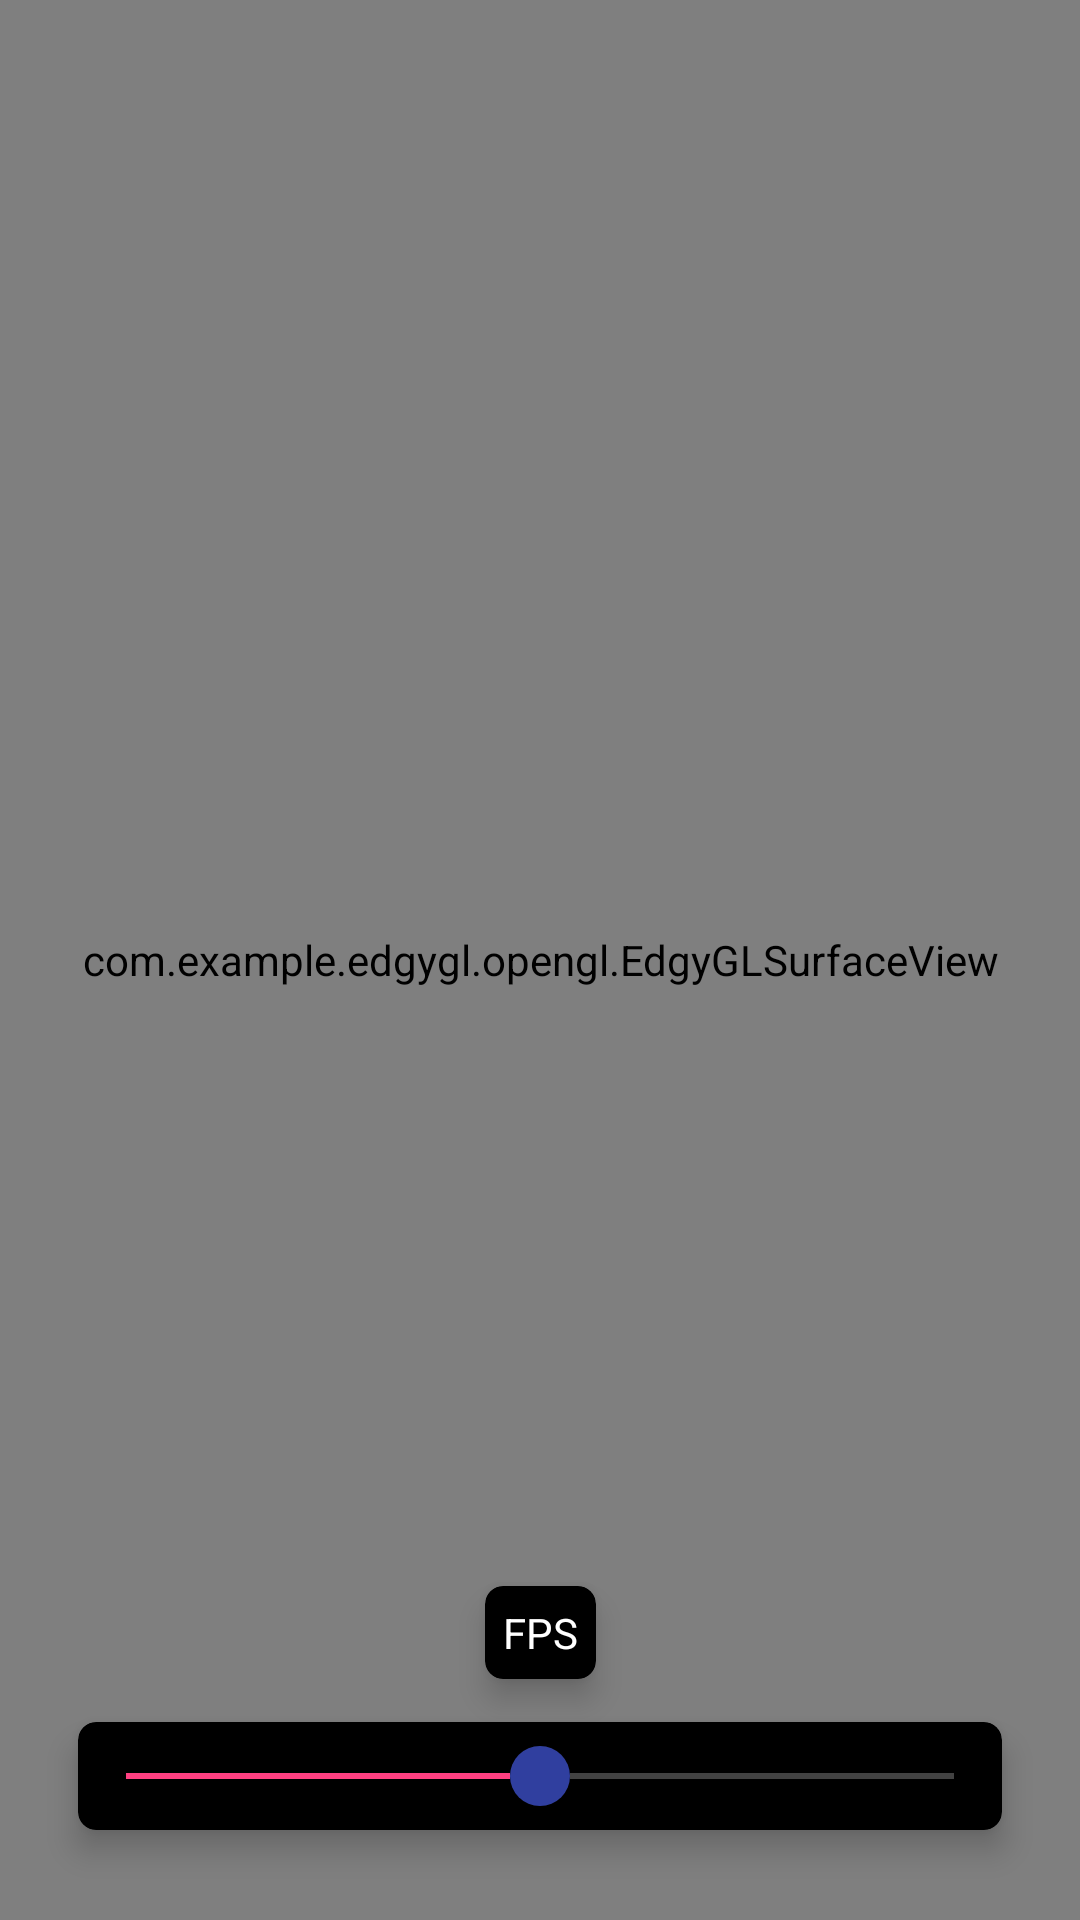

Reconstruct the res/layout file that produces this screen, plus the resources it refers to.
<!-- AndroidManifest.xml: application theme AppTheme -->
<!-- res/layout/activity_main.xml -->
<?xml version="1.0" encoding="utf-8"?>
<androidx.constraintlayout.widget.ConstraintLayout xmlns:android="http://schemas.android.com/apk/res/android"
        xmlns:app="http://schemas.android.com/apk/res-auto"
        xmlns:tools="http://schemas.android.com/tools"
        android:id="@+id/main_constraint_layout"
        android:layout_width="match_parent"
        android:layout_height="match_parent"
        tools:context=".activities.MainActivity">

    <com.example.edgygl.opengl.EdgyGLSurfaceView
            android:id="@+id/gl_surface_view"
            android:layout_width="match_parent"
            android:layout_height="match_parent"
            app:layout_constraintBottom_toTopOf="parent"
            app:layout_constraintEnd_toEndOf="parent"
            app:layout_constraintStart_toStartOf="parent"
            app:layout_constraintTop_toTopOf="parent" />

    <androidx.constraintlayout.widget.Guideline
            android:id="@+id/guideline"
            android:layout_width="wrap_content"
            android:layout_height="0dp"
            android:orientation="horizontal"
            app:layout_constraintGuide_percent=".85" />

    <androidx.cardview.widget.CardView
            android:id="@+id/fps_cardview"
            style="@style/BasicCardViewStyle"
            android:layout_width="wrap_content"
            android:layout_height="wrap_content"
            app:layout_constraintBottom_toBottomOf="@+id/guideline"
            app:layout_constraintEnd_toEndOf="parent"
            app:layout_constraintStart_toStartOf="parent"
            app:layout_constraintTop_toTopOf="@+id/guideline">

        <TextView
                android:id="@+id/fps_textview"
                android:layout_width="wrap_content"
                android:layout_height="wrap_content"
                android:padding="6dp"
                android:text="FPS" />
    </androidx.cardview.widget.CardView>

    <androidx.cardview.widget.CardView
            android:id="@+id/threshold_slider_cardview"
            style="@style/BasicCardViewStyle"
            android:layout_width="match_parent"
            android:layout_height="wrap_content"
            android:layout_marginStart="26dp"
            android:layout_marginEnd="26dp"
            app:layout_constraintBottom_toBottomOf="parent"
            app:layout_constraintEnd_toEndOf="parent"
            app:layout_constraintStart_toStartOf="parent"
            app:layout_constraintTop_toBottomOf="@+id/guideline">

        <SeekBar
                android:id="@+id/cannyThresholdSeekBar"
                style="@style/Widget.AppCompat.SeekBar"
                android:layout_width="match_parent"
                android:layout_height="36dp"
                android:max="100"
                android:progress="50"
                android:thumb="@drawable/thumb"
                android:thumbTintMode="multiply" />
    </androidx.cardview.widget.CardView>

</androidx.constraintlayout.widget.ConstraintLayout>
<!-- resources referenced by this layout -->
<resources>
  <!-- drawable thumb (drawable) -->
  <?xml version="1.0" encoding="utf-8"?>
  <shape xmlns:android="http://schemas.android.com/apk/res/android"
      android:shape="oval" >
      <gradient
          android:angle="270"
          android:endColor="@color/primary_dark"
          android:startColor="@color/primary_dark" />
      <size
          android:height="20dp"
          android:width="20dp" />
  </shape>
  <style name="BasicCardViewStyle" parent="CardView">
          <item name="cardBackgroundColor">@color/black</item>
          <item name="android:foreground">?android:attr/selectableItemBackground</item>
          <item name="cardElevation">6dp</item>
          <item name="cardCornerRadius">6dp</item>
          <item name="android:clickable">false</item>
      </style>
  <style name="AppTheme" parent="Theme.AppCompat.Light.DarkActionBar">
          <item name="colorPrimary">@color/primary</item>
          <item name="colorPrimaryDark">@color/primary_dark</item>
          <item name="colorAccent">@color/accent</item>
          <item name="android:textColor">@color/white</item>
          <item name="android:textColorSecondary">@color/white</item>
          <item name="windowActionBar">false</item>
          <item name="windowNoTitle">true</item>
          <item name="titleTextColor">@color/white</item>
          <item name="colorControlNormal">@color/white</item>
          <item name="colorControlActivated">@color/accent</item>
          <item name="colorControlHighlight">@color/accent</item>
      </style>
  <color name="primary_dark">#303F9F</color>
  <color name="black">#000000</color>
  <color name="primary">#3F51B5</color>
  <color name="accent">#FF4081</color>
  <color name="white">#FFFFFF</color>
</resources>
